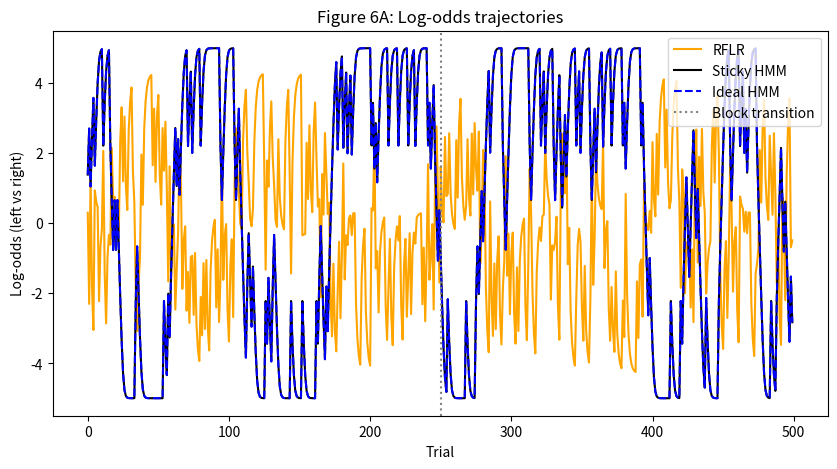
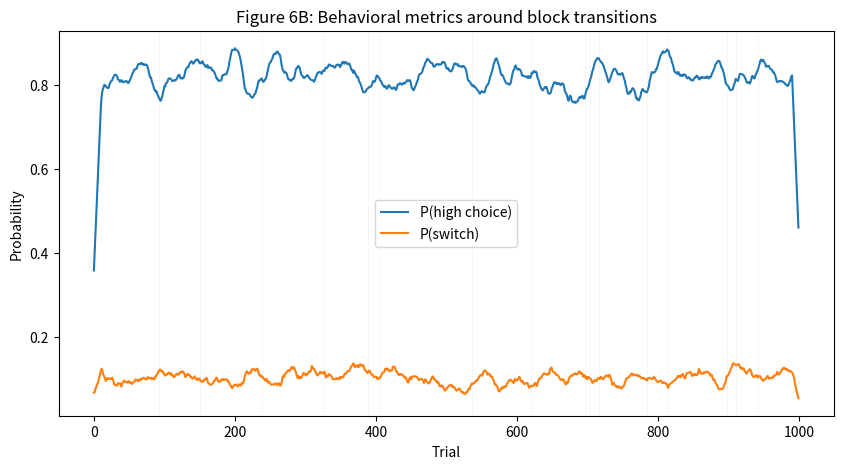

Here is the Python script that generated these plots, in order:
import numpy as np
import matplotlib.pyplot as plt
from scipy.special import expit as sigmoid

# ======================== MODELS ========================

class RFLRAgent:
    """Recursively Formulated Logistic Regression (Eq. 6)"""
    def __init__(self, alpha=0.3, beta=2.0, tau=1.43):
        self.alpha = alpha  # Stickiness weight
        self.beta = beta    # Evidence weight
        self.tau = tau      # Decay time constant
        self.phi = 0.0      # Evidence accumulator
        self.last_action = None

    def update(self, action, reward):
        # Encode action as ±1 (left=+1, right=-1)
        c_t = 2 * action - 1  
        # Update evidence (Eq. 5)
        self.phi = self.beta * c_t * reward + np.exp(-1/self.tau) * self.phi
        self.last_action = c_t

    def choose_action(self):
        # Log-odds (Eq. 6)
        psi = self.alpha * self.last_action + self.phi if self.last_action is not None else 0
        # Stochastic policy
        p_left = sigmoid(psi)
        return np.random.rand() < p_left

class HMMAgent:
    def __init__(self, transition_matrix, reward_probs, policy="thompson"):
        # Convert lists to NumPy arrays
        self.transition_matrix = np.array(transition_matrix)  # Fix: Use np.array
        self.reward_probs = np.array(reward_probs)
        self.belief = np.array([0.5, 0.5])
        self.policy = policy

    def update(self, action, reward):
        likelihood = np.array([
            self.reward_probs[0][action] if reward else 1-self.reward_probs[0][action],
            self.reward_probs[1][action] if reward else 1-self.reward_probs[1][action]
        ])
        prior = self.transition_matrix.T @ self.belief  # Now works!
        self.belief = likelihood * prior
        self.belief /= np.sum(self.belief)

    def choose_action(self):
        if self.policy == "thompson":
            return np.random.rand() < self.belief[0]  # Thompson sampling
        elif self.policy == "greedy":
            return self.belief[0] > 0.5  # Greedy policy

# ====================== ENVIRONMENT ======================

class TwoArmedBanditEnv:
    def __init__(self, reward_probs=[[0.8, 0.2], [0.2, 0.8]], switch_prob=0.02):
        self.reward_probs = reward_probs  # Now a 2D list
        self.switch_prob = switch_prob
        self.state = 0  # 0 = left is high, 1 = right is high

    def step(self, action):
        # State transition
        if np.random.rand() < self.switch_prob:
            self.state = 1 - self.state
        # Reward
        reward_prob = self.reward_probs[self.state][action]
        reward = np.random.rand() < reward_prob
        return reward, self.state

# ===================== SIMULATIONS ======================

def simulate_figure6a(num_trials=500):
    """Replicate Figure 6A: Log-odds trajectories"""
    env = TwoArmedBanditEnv()
    rflr = RFLRAgent(alpha=0.3, beta=2.0, tau=1.43)
    hmm = HMMAgent(transition_matrix=[[0.98, 0.02], [0.02, 0.98]], 
                   reward_probs=[[0.8, 0.2], [0.2, 0.8]])
    ideal_hmm = HMMAgent(transition_matrix=[[0.98, 0.02], [0.02, 0.98]], 
                         reward_probs=[[0.8, 0.2], [0.2, 0.8]], policy="greedy")

    # Track log-odds
    log_rflr, log_hmm, log_ideal = [], [], []

    for t in range(num_trials):
        # Force block transition at t=250
        if t == num_trials // 2:
            env.state = 1 - env.state

        # Use same action sequence for fair comparison
        action = np.random.choice([0, 1])
        reward, _ = env.step(action)

        # Update models
        rflr.update(action, reward)
        hmm.update(action, reward)
        ideal_hmm.update(action, reward)

        # Compute log-odds
        log_rflr.append(rflr.alpha * (2*action-1) + rflr.phi)  # RFLR log-odds (ψ)
        log_hmm.append(np.log(hmm.belief[0] / hmm.belief[1]))   # HMM log-odds
        log_ideal.append(np.log(ideal_hmm.belief[0] / ideal_hmm.belief[1]))

    # Plot
    plt.figure(figsize=(10, 5))
    plt.plot(log_rflr, color='orange', label='RFLR')
    plt.plot(log_hmm, color='black', label='Sticky HMM')
    plt.plot(log_ideal, color='blue', linestyle='--', label='Ideal HMM')
    plt.axvline(num_trials//2, color='gray', linestyle=':', label='Block transition')
    plt.xlabel('Trial')
    plt.ylabel('Log-odds (left vs right)')
    plt.title('Figure 6A: Log-odds trajectories')
    plt.legend()
    plt.show()

def simulate_figure6b(num_trials=1000, num_simulations=50):
    """Replicate Figure 6B: P(high choice) and P(switch)"""
    p_high = np.zeros(num_trials)
    p_switch = np.zeros(num_trials)

    for _ in range(num_simulations):
        env = TwoArmedBanditEnv()
        agent = RFLRAgent(alpha=0.3, beta=2.0, tau=1.43)
        last_action = None

        for t in range(num_trials):
            action = agent.choose_action()
            reward, state = env.step(action)
            agent.update(action, reward)

            # Track metrics
            p_high[t] += (action == state)  # P(high choice)
            if last_action is not None:
                p_switch[t] += (action != last_action)
            last_action = action

    # Normalize and smooth
    p_high = p_high / num_simulations
    p_switch = p_switch / num_simulations
    window = 20
    p_high_smooth = np.convolve(p_high, np.ones(window)/window, mode='same')
    p_switch_smooth = np.convolve(p_switch, np.ones(window)/window, mode='same')

    # Plot
    plt.figure(figsize=(10, 5))
    plt.plot(p_high_smooth, label='P(high choice)')
    plt.plot(p_switch_smooth, label='P(switch)')
    
    # Mark block transitions (2% probability per trial)
    transitions = np.where(np.random.rand(num_trials) < 0.02)[0]
    for t in transitions:
        plt.axvline(t, color='gray', alpha=0.1, linewidth=0.5)
    
    plt.xlabel('Trial')
    plt.ylabel('Probability')
    plt.title('Figure 6B: Behavioral metrics around block transitions')
    plt.legend()
    plt.show()

# ====================== RUN ======================
if __name__ == "__main__":
    simulate_figure6a()
    simulate_figure6b()